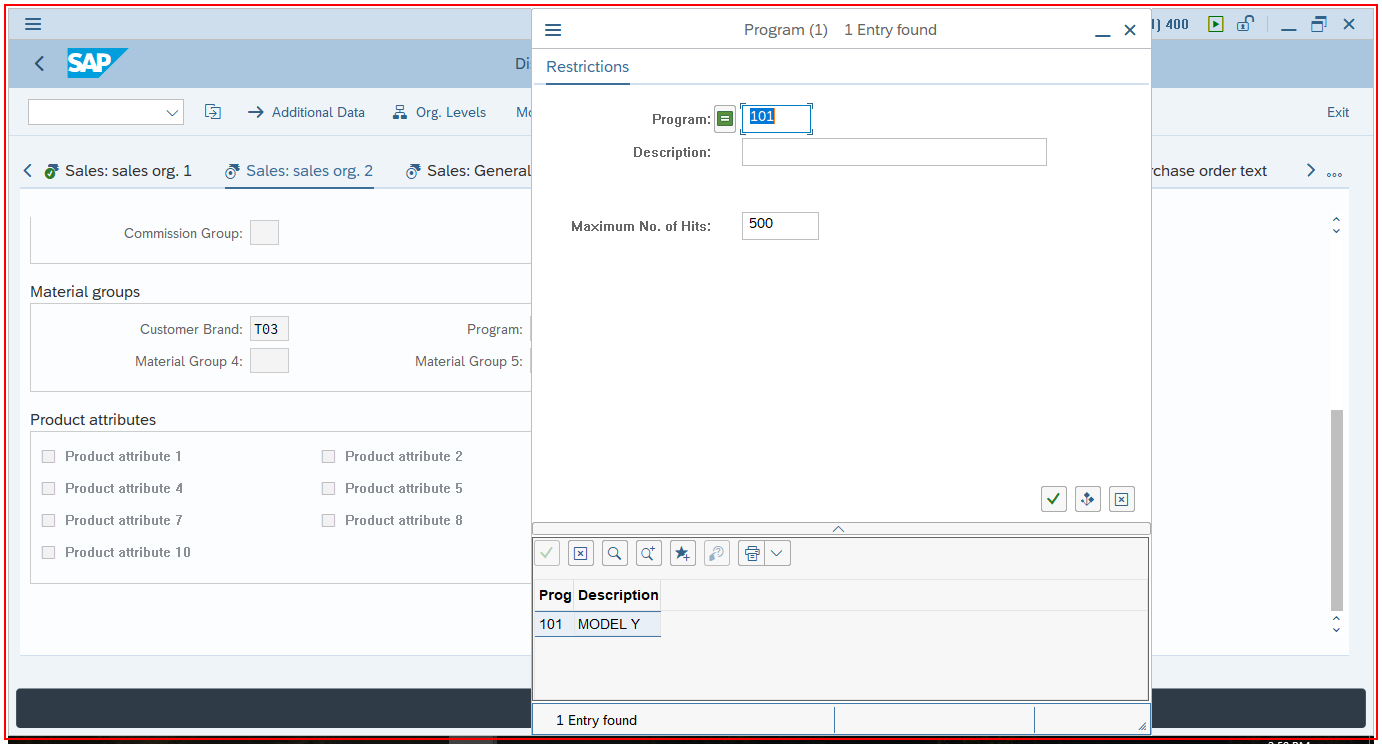
Task: SMR USA Pricing Optimization Bot 2 - Contains Direct SQL Connection
Workflow: SAP MM03 Get Program

Step 1: Call Transaction 'MM03' on the element (saplogon.exe)

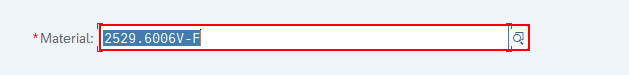
Step 2: type "[smrPartNumber+ "[k(enter)]"]" into 'SMR Part Number' in window 'Display Material (Initial Screen)' (saplogon.exe)

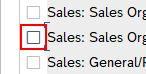
Step 3: click in window 'Select View(s)' (saplogon.exe)

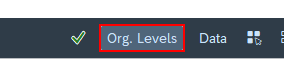
Step 4: click on 'Org. Levels' in window 'Select View(s)' (saplogon.exe)

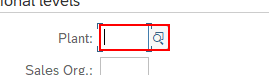
Step 5: type [plantNo] into 'Plant' in window 'Organizational Levels' (saplogon.exe)

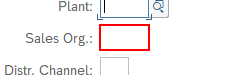
Step 6: type [salesOrg] into 'Sales' in window 'Organizational Levels' (saplogon.exe)

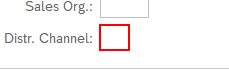
Step 7: type "[distChannel+ "[k(enter)]"]" into 'Distribution' in window 'Organizational Levels' (saplogon.exe)

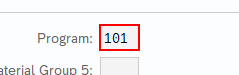
Step 8: get-text from 'Program' in window 'Display Material 2529.6006V-F (Finished Product)' (saplogon.exe)

Step 9: type a value into 'Program' in window 'Display Material 2529.6006V-F (Finished Product)' (saplogon.exe) (same screen as step 8)

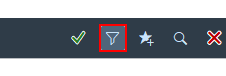
Step 10: click on 'Restrict' in window 'Program 464 Entries' (saplogon.exe)

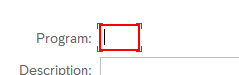
Step 11: type "[programCode+ "[k(enter)]"]" into 'TextField Selection' in window 'Restrict Value Range' (saplogon.exe)

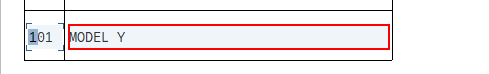
Step 12: get-text from 'Program Name' in window 'Program 1 Entry' (saplogon.exe)
